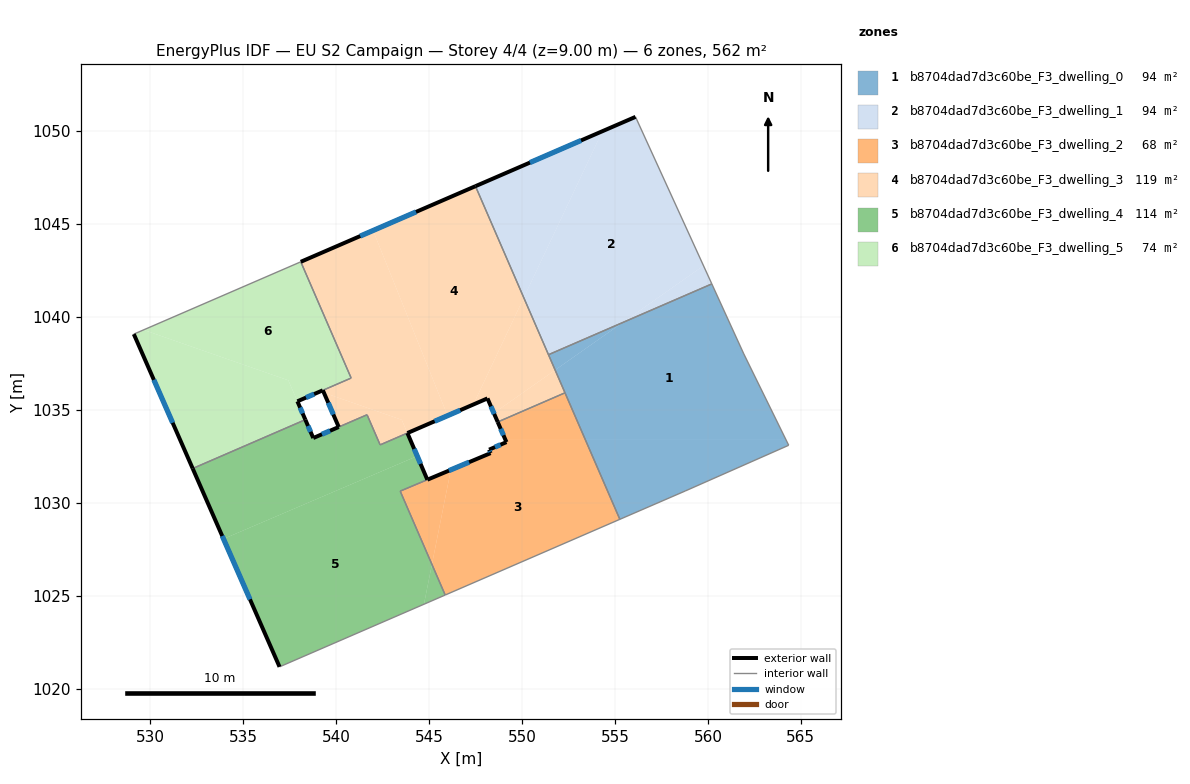
=== STOREY PLAN SPEC (per zone: floor XY polygon, exterior-wall plan segments, windows/doors) ===
zone 1: b8704dad7d3c60be_F3_dwelling_0  (93.7 m²)
  floor: (560.21, 1041.78) (561.93, 1038.02) (564.18, 1033.43) (553.39, 1033.43) (551.78, 1037.15) (555.41, 1039.70)
  floor: (564.18, 1033.43) (564.35, 1033.10) (558.78, 1030.64) (555.26, 1029.12) (553.39, 1033.43)
  floor: (555.41, 1039.70) (551.78, 1037.15) (551.42, 1037.97)
  interior walls: 7
zone 2: b8704dad7d3c60be_F3_dwelling_1  (93.7 m²)
  floor: (556.11, 1050.77) (559.76, 1042.76) (555.41, 1039.70) (551.42, 1037.97) (550.09, 1041.04) (554.33, 1050.00)
  floor: (559.76, 1042.76) (560.21, 1041.78) (555.41, 1039.70)
  floor: (554.33, 1050.00) (550.09, 1041.04) (547.49, 1047.04)
  exterior wall: (556.11, 1050.77) – (547.49, 1047.04)  [9.4 m]
    window: (553.18, 1049.50) – (550.42, 1048.31)  [2.9 m²]
  interior walls: 3
zone 3: b8704dad7d3c60be_F3_dwelling_2  (67.6 m²)
  floor: (553.39, 1033.43) (555.26, 1029.12) (545.87, 1025.05) (545.15, 1026.70) (546.17, 1031.78) (548.31, 1032.68) (548.23, 1032.87) (549.16, 1033.27) (549.09, 1033.43)
  floor: (552.31, 1035.92) (553.39, 1033.43) (549.09, 1033.43) (548.69, 1034.35)
  floor: (546.17, 1031.78) (545.15, 1026.70) (543.44, 1030.63)
  exterior wall: (548.31, 1032.68) – (544.91, 1031.25)  [3.7 m]
    window: (547.15, 1032.19) – (546.07, 1031.74)  [1.1 m²]
  exterior wall: (548.23, 1032.87) – (548.31, 1032.68)  [0.2 m]
    window: (548.25, 1032.80) – (548.28, 1032.74)  [0.1 m²]
  exterior wall: (549.16, 1033.27) – (548.23, 1032.87)  [1.0 m]
    window: (548.84, 1033.13) – (548.55, 1033.00)  [0.3 m²]
  exterior wall: (548.69, 1034.35) – (549.16, 1033.27)  [1.2 m]
    window: (548.85, 1033.99) – (549.00, 1033.64)  [0.4 m²]
  interior walls: 5
zone 4: b8704dad7d3c60be_F3_dwelling_3  (119.0 m²)
  floor: (547.49, 1047.04) (550.09, 1041.04) (547.38, 1035.29) (545.99, 1034.69) (541.98, 1044.66)
  floor: (541.98, 1044.66) (545.99, 1034.69) (543.83, 1033.76) (543.53, 1034.47) (539.34, 1035.93) (539.28, 1036.06) (540.80, 1036.72) (538.10, 1042.97)
  floor: (543.53, 1034.47) (543.83, 1033.76) (542.36, 1033.12) (541.66, 1034.74) (540.14, 1034.08) (539.34, 1035.93)
  floor: (551.78, 1037.15) (552.31, 1035.92) (548.69, 1034.35) (548.48, 1034.83)
  floor: (550.09, 1041.04) (551.78, 1037.15) (548.48, 1034.83) (548.14, 1035.62) (547.38, 1035.29)
  exterior wall: (539.28, 1036.06) – (540.14, 1034.08)  [2.2 m]
    window: (539.57, 1035.39) – (539.85, 1034.76)  [0.7 m²]
  exterior wall: (547.49, 1047.04) – (538.10, 1042.97)  [10.2 m]
    window: (544.30, 1045.66) – (541.29, 1044.36)  [3.1 m²]
  exterior wall: (548.14, 1035.62) – (548.69, 1034.35)  [1.4 m]
    window: (548.33, 1035.19) – (548.50, 1034.79)  [0.4 m²]
  exterior wall: (543.83, 1033.76) – (548.14, 1035.62)  [4.7 m]
    window: (545.30, 1034.39) – (546.67, 1034.99)  [1.4 m²]
  interior walls: 8
zone 5: b8704dad7d3c60be_F3_dwelling_4  (114.4 m²)
  floor: (543.83, 1033.76) (544.36, 1032.52) (533.94, 1028.06) (532.28, 1031.85) (538.34, 1034.48) (538.77, 1033.49) (541.66, 1034.74) (542.36, 1033.12)
  floor: (544.36, 1032.52) (544.91, 1031.25) (543.44, 1030.63) (545.15, 1026.69) (544.72, 1024.55) (536.95, 1021.18) (533.94, 1028.06)
  floor: (545.15, 1026.69) (545.87, 1025.04) (544.72, 1024.55)
  exterior wall: (544.91, 1031.25) – (543.83, 1033.76)  [2.7 m]
    window: (544.54, 1032.10) – (544.20, 1032.90)  [0.8 m²]
  exterior wall: (532.28, 1031.85) – (536.95, 1021.18)  [11.6 m]
    window: (533.87, 1028.22) – (535.36, 1024.81)  [3.6 m²]
  exterior wall: (538.77, 1033.49) – (538.34, 1034.48)  [1.1 m]
    window: (538.62, 1033.83) – (538.49, 1034.14)  [0.3 m²]
  exterior wall: (540.14, 1034.08) – (538.77, 1033.49)  [1.5 m]
    window: (539.67, 1033.88) – (539.23, 1033.69)  [0.5 m²]
  interior walls: 7
zone 6: b8704dad7d3c60be_F3_dwelling_5  (73.7 m²)
  floor: (538.10, 1042.97) (540.80, 1036.72) (537.91, 1035.47) (537.43, 1036.60) (529.64, 1039.31)
  floor: (537.43, 1036.60) (538.34, 1034.48) (532.28, 1031.85) (529.11, 1039.08) (529.64, 1039.31)
  exterior wall: (537.91, 1035.47) – (539.28, 1036.06)  [1.5 m]
    window: (538.38, 1035.67) – (538.81, 1035.86)  [0.5 m²]
  exterior wall: (538.34, 1034.48) – (537.91, 1035.47)  [1.1 m]
    window: (538.20, 1034.81) – (538.06, 1035.13)  [0.3 m²]
  exterior wall: (529.11, 1039.08) – (532.28, 1031.85)  [7.9 m]
    window: (530.19, 1036.62) – (531.20, 1034.31)  [2.4 m²]
  interior walls: 4

=== DERIVED (storey summary) ===
Building: EU S2 Campaign
Storey: 4 of 4  (floor level z = 9.00 m)
Storey gross floor area: 562.0 m²
Zones on this storey: 6
  - b8704dad7d3c60be_F3_dwelling_0: floor 93.7 m²
  - b8704dad7d3c60be_F3_dwelling_1: floor 93.7 m²; exterior wall 9.4 m (28.2 m²); 1 window(s) 2.9 m²; WWR 10.2%
  - b8704dad7d3c60be_F3_dwelling_2: floor 67.6 m²; exterior wall 6.1 m (18.3 m²); 4 window(s) 1.9 m²; WWR 10.2%
  - b8704dad7d3c60be_F3_dwelling_3: floor 119.0 m²; exterior wall 18.5 m (55.4 m²); 4 window(s) 5.7 m²; WWR 10.2%
  - b8704dad7d3c60be_F3_dwelling_4: floor 114.4 m²; exterior wall 16.9 m (50.8 m²); 4 window(s) 5.2 m²; WWR 10.2%
  - b8704dad7d3c60be_F3_dwelling_5: floor 73.7 m²; exterior wall 10.5 m (31.4 m²); 3 window(s) 3.2 m²; WWR 10.2%
Zone adjacency (shared interzone walls):
  - b8704dad7d3c60be_F3_dwelling_0 ↔ b8704dad7d3c60be_F3_dwelling_1
  - b8704dad7d3c60be_F3_dwelling_0 ↔ b8704dad7d3c60be_F3_dwelling_2
  - b8704dad7d3c60be_F3_dwelling_0 ↔ b8704dad7d3c60be_F3_dwelling_3
  - b8704dad7d3c60be_F3_dwelling_1 ↔ b8704dad7d3c60be_F3_dwelling_3
  - b8704dad7d3c60be_F3_dwelling_2 ↔ b8704dad7d3c60be_F3_dwelling_3
  - b8704dad7d3c60be_F3_dwelling_2 ↔ b8704dad7d3c60be_F3_dwelling_4
  - b8704dad7d3c60be_F3_dwelling_3 ↔ b8704dad7d3c60be_F3_dwelling_4
  - b8704dad7d3c60be_F3_dwelling_3 ↔ b8704dad7d3c60be_F3_dwelling_5
  - b8704dad7d3c60be_F3_dwelling_4 ↔ b8704dad7d3c60be_F3_dwelling_5